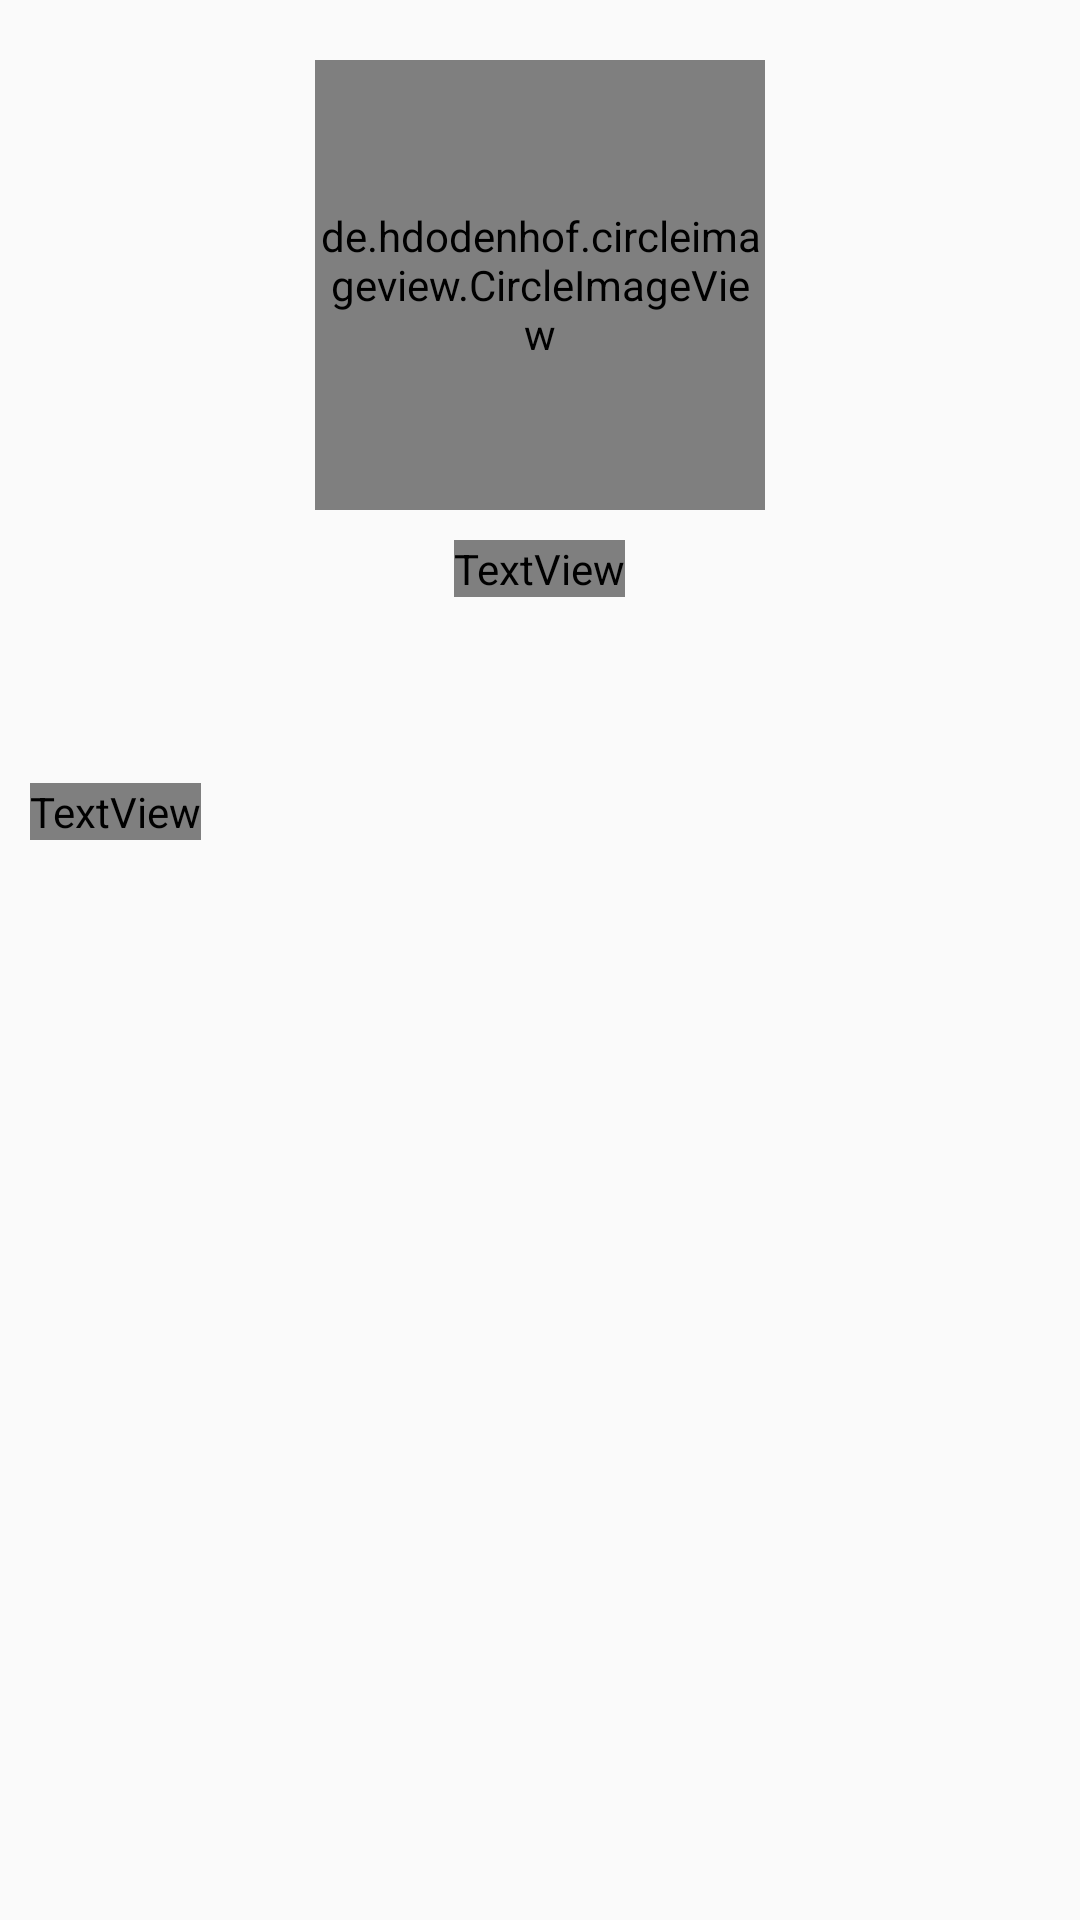

Here is an Android app screen rendered from its layout file. Give the layout XML and the strings, colors and styles it references.
<!-- AndroidManifest.xml: application theme AppTheme -->
<!-- res/layout/activity_detail.xml -->
<?xml version="1.0" encoding="utf-8"?>
<ScrollView xmlns:android="http://schemas.android.com/apk/res/android"
    xmlns:app="http://schemas.android.com/apk/res-auto"
    xmlns:tools="http://schemas.android.com/tools"
    android:layout_width="match_parent"
    android:layout_height="match_parent"
    tools:context=".ui.detail.DetailActivity">

<RelativeLayout
    android:layout_width="match_parent"
    android:layout_height="wrap_content">
    <de.hdodenhof.circleimageview.CircleImageView
        android:id="@+id/icon_details"
        android:layout_width="150dp"
        android:layout_height="150dp"
        android:layout_centerHorizontal="true"
        android:layout_marginTop="20dp"
        android:layout_marginEnd="10dp"
        android:layout_marginRight="10dp"
        android:src="@drawable/ic_launcher_background"
        app:civ_border_color="#FF000000"
        app:civ_border_width="0.5dp" />

    <LinearLayout
        android:id="@+id/profile_info"
        android:layout_width="match_parent"
        android:layout_height="wrap_content"
        android:layout_below="@+id/icon_details"
        android:gravity="center"
        android:orientation="vertical">

        <TextView
            android:id="@+id/text"
            style="@style/Caption"
            android:layout_width="wrap_content"
            android:layout_height="wrap_content"
            android:layout_marginTop="10dp"
            android:gravity="center"
            android:textSize="16sp" />

        <TextView
            android:id="@+id/user_name"
            android:layout_width="wrap_content"
            android:layout_height="wrap_content"
            android:layout_marginTop="4dp"
            android:ellipsize="end"
            android:maxLines="1"
            android:textSize="13sp" />

        <TextView
            android:id="@+id/url"
            android:layout_width="wrap_content"
            android:layout_height="wrap_content"
            android:layout_marginTop="4dp"
            android:autoLink="web"
            android:ellipsize="end"
            android:maxLines="1"
            android:textSize="12sp" />
    </LinearLayout>

    <TextView
        android:id="@+id/repo_heading"
        android:layout_width="wrap_content"
        android:layout_height="wrap_content"
        android:layout_below="@id/profile_info"
        android:ellipsize="end"
        style="@style/Caption"
        android:maxLines="1"
        android:text="Repo Details-"
        android:layout_marginHorizontal="10dp"
        android:layout_marginTop="20dp"
        android:textSize="18sp" />
    <LinearLayout
        android:layout_width="match_parent"
        android:layout_height="wrap_content"
        android:layout_below="@+id/repo_heading"
        android:layout_marginHorizontal="10sp"
        android:layout_marginBottom="10dp"
        android:orientation="vertical">

        <TextView
            android:id="@+id/repo_description"
            android:layout_width="wrap_content"
            android:layout_height="wrap_content"
            android:layout_marginTop="10dp"
            android:textSize="13sp" />

        <TextView
            android:id="@+id/repo_name"
            android:layout_width="wrap_content"
            android:layout_height="wrap_content"
            android:layout_marginTop="4dp"
            android:ellipsize="end"
            android:maxLines="1"
            android:textSize="13sp" />

        <TextView
            android:id="@+id/repo_url"
            android:layout_width="wrap_content"
            android:layout_height="wrap_content"
            android:layout_marginTop="4dp"
            android:autoLink="web"
            android:ellipsize="end"
            android:maxLines="1"
            android:textSize="12sp" />
    </LinearLayout>
</RelativeLayout>
</ScrollView>
<!-- resources referenced by this layout -->
<resources>
  <style name="Caption">
          <item name="android:textStyle">normal</item>
          <item name="android:textColor">@color/colorCaption</item>
      </style>
  <style name="AppTheme" parent="Theme.AppCompat.Light.DarkActionBar">
          
          <item name="colorPrimary">@color/colorPrimary</item>
          <item name="colorPrimaryDark">@color/colorPrimaryDark</item>
          <item name="colorAccent">@color/colorAccent</item>
          <item name="android:windowActivityTransitions">true</item>
          <item name="android:windowEnterTransition">@transition/change_image_transform</item>
          <item name="android:windowExitTransition">@transition/change_image_transform</item>
          
          <item name="android:windowSharedElementEnterTransition">
              @transition/change_image_transform</item>
          <item name="android:windowSharedElementExitTransition">
              @transition/change_image_transform</item>
      </style>
  <!-- not gathered from this repository: default colours our renderer supplied (Android Studio template values) -->
  <color name="colorPrimary">#FF6200EE</color>
  <color name="colorPrimaryDark">#FF3700B3</color>
  <color name="colorAccent">#FF03DAC5</color>
</resources>
